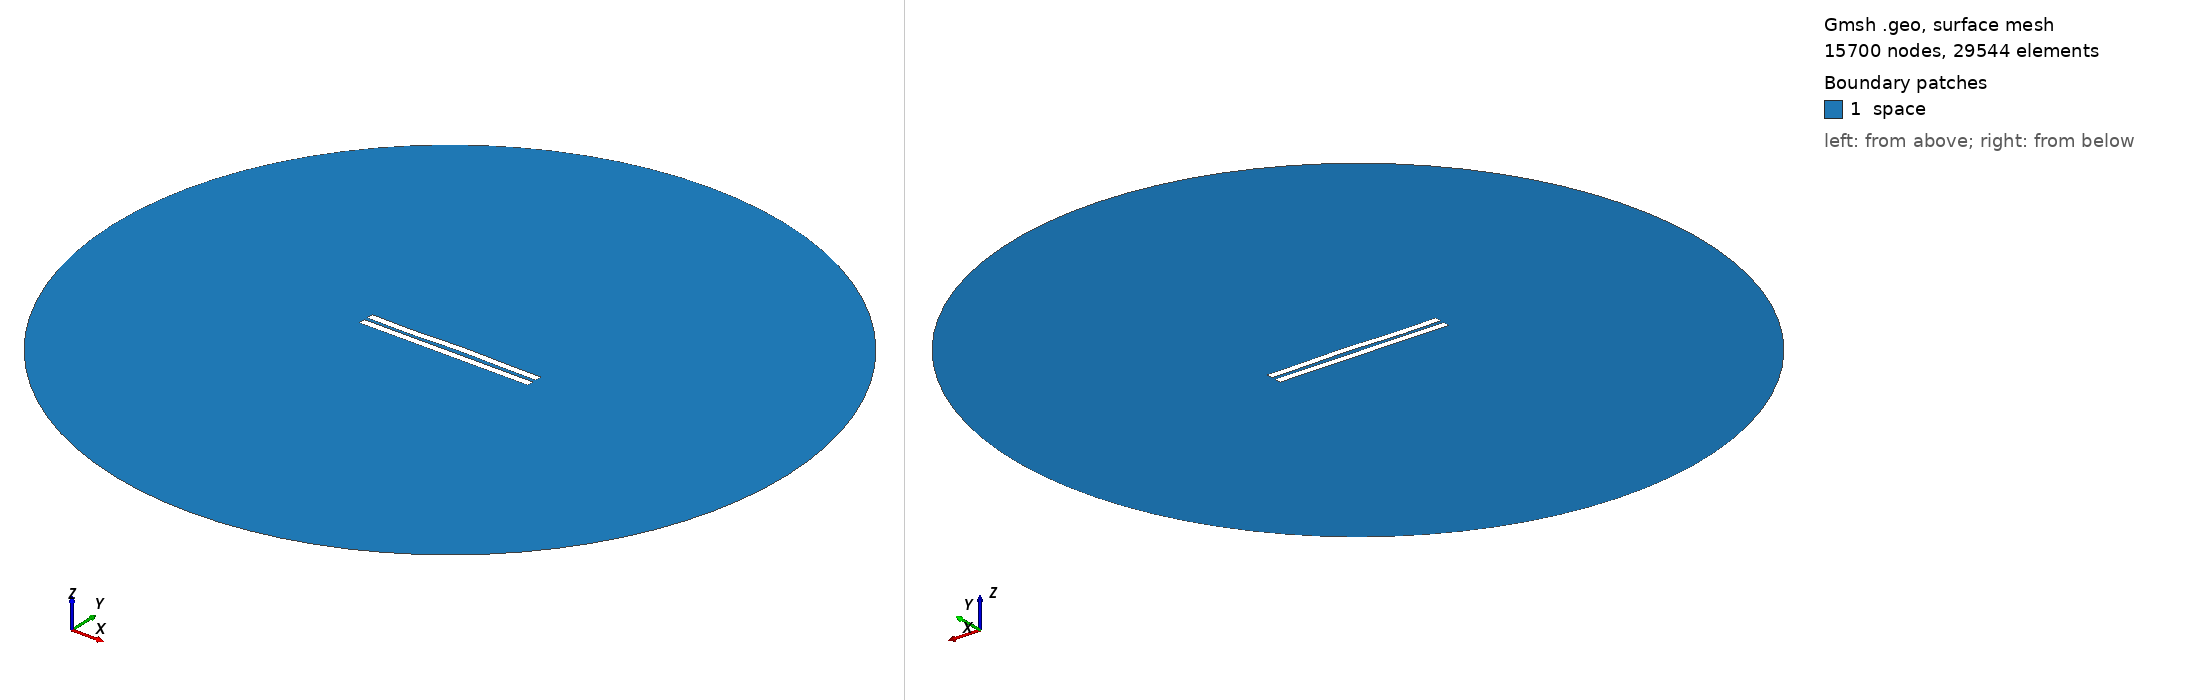

Gmsh geometry script, surface-meshed: 15700 nodes, 29544 surface elements. Boundary patches (legend numbers): 1 space. Left view from above one corner, right view from below the opposite corner. Legend entries are the model's physical surfaces. The drawing asked Gmsh for element sizes between 1% and 20% of the model's largest extent; the script's own settings can give other sizes.

=== 316.geo (drawn) ===
//---------------------------------------
// Geometry kernel
//---------------------------------------

SetFactory("OpenCASCADE");



//---------------------------------------
// Parameters of the geometry
//---------------------------------------

// Overetch of the upper plate
overetch = 0.0;

// Distance between the plates
distance = 2.25;

// Discretization over the x axis (for the deformation)
nx = 50; 

// Length of the plate
L = 100 - overetch; 

// Number of modes
n = 4; 

// 1st mode coefficient
coeff(1) = 0.15;
beta(1) = 0.596864 * 3.1415926535 / L;

// 2nd mode coefficient
coeff(2) = 0.15;
beta(2) = 1.49418 * 3.1415926535 / L;

// 3rd mode coefficient
coeff(3) = -0.15;
beta(3) = 2.50025 * 3.1415926535 / L;

// 4th mode coefficient
coeff(4) = -0.15;
beta(4) = 3.49999 * 3.1415926535 / L;



//---------------------------------------
// Upper plate (deformed rectangle)
//---------------------------------------

// Coordiantes of the upper plate
xmin = -50;
xmax = 50 - overetch;

// Height of the upper plate
yheight = 4 - 2 * overetch;

// Indexes of the points
UpperID[] = {};
LowerID[] = {};
LeftID[] = {};
RightID[] = {};

// Point index
p = 1;

// Horizontal edges
For i In {1:nx}
    x = xmin + (i-1)*(xmax - xmin)/(nx-1);

    y_bottom = distance / 2 + overetch;
    For j In {1:n}
        C = (Cosh(beta(j)*L) + Cos(beta(j)*L)) / (Sinh(beta(j)*L) + Sin(beta(j)*L));
        y_bottom  = y_bottom + coeff(j) * (Cosh(beta(j)*(x+50)) - Cos(beta(j)*(x+50)) - C * (Sinh(beta(j)*(x+50)) - Sin(beta(j)*(x+50))));
    EndFor

    y_top = y_bottom + yheight;

    Point(p) = {x, y_top, 0, 1.0};
    UpperID[i] = p;
    p = p + 1;

    Point(p) = {x, y_bottom, 0, 1.0};
    LowerID[i] = p;
    p = p + 1;
EndFor

// Create point lists
UpperPts[] = {}; LowerPts[] = {};
For i In {1:nx}
  UpperPts[] += {UpperID[i]};
  LowerPts[] += {LowerID[i]};
EndFor

// Build splines
Spline(1) = {UpperPts[]};
Spline(2) = {LowerPts[]};
Line(3) = {LowerPts[nx-1], UpperPts[nx-1]};
Line(4) = {LowerPts[0], UpperPts[0]};

// Build the plane surface
Curve Loop(1) = {2, 3, -1, -4};
Plane Surface(1) = {1};



//---------------------------------------
// Lower plate (rectangle)
//---------------------------------------

// Vertices
Point(1001) = {-50, -1, 0, 1.0};
Point(1002) = { 50, -1, 0, 1.0};
Point(1003) = { 50,  -5, 0, 1.0};
Point(1004) = {-50,  -5, 0, 1.0};

// Edges
Line(5) = {1001, 1002};
Line(6) = {1002, 1003};
Line(7) = {1003, 1004};
Line(8) = {1004, 1001};

// Plane surface
Line Loop(2) = {5, 6, 7, 8};
Plane Surface(2) = {2}; 



//---------------------------------------
// Outer (fictious) boundary
//---------------------------------------

// Points
Point(1005) = {0, 0, 0};       // Center
Point(1006) = {200, 0, 0};     // Start point
Point(1007) = {0, 200, 0};     // 90 degrees
Point(1008) = {-200, 0, 0};    // 180 degrees
Point(1009) = {0, -200, 0};    // 270 degrees

// Circle arcs (each needs start, center, end)
Circle(9) = {1006, 1005, 1007};
Circle(10) = {1007, 1005, 1008};
Circle(11) = {1008, 1005, 1009};
Circle(12) = {1009, 1005, 1006};

// Plane surface for the entire domain
Curve Loop(3) = {9, 10, 11, 12};
Surface(3) = {3};

// Subtract the plates from the whole domain to obtain the actual domain where we want to solve the equations
BooleanDifference{ Surface{3}; Delete; }{ Surface{1}; Surface{2}; Delete; }




//---------------------------------------
// Transfinite Lines/Curves
//---------------------------------------

// Set the number of points on the boundaries
r = 12;
d = 0.15;

// Plates
Transfinite Curve {1} = 50*r/4 Using Progression 1;
Transfinite Line {2} = 50*r Using Progression 1;
Transfinite Curve {3, 4} = 2*r Using Progression 1+d;
Transfinite Line {5} = 50*r Using Progression 1;
Transfinite Line {7} = 50*r/4 Using Progression 1;
Transfinite Line {6} = 2*r Using Progression 1+d;
Transfinite Line {8} = 2*r Using Progression 1-d;

// Outer boundary
Transfinite Line {9, 10, 11, 12} = 20 Using Progression 1;



//---------------------------------------
// Physical groups
//---------------------------------------                

// Physical curves (boundaries)
Physical Line("force_segment", 10) = {2};
Physical Line("upper_plate", 11) = {1, 3, 4};
Physical Line("lower_plate", 12) = {5, 6, 7, 8};
Physical Line("boundary", 20) = {9, 10, 11, 12};

// Physical Surfaces
Physical Surface("space", 30) = {3};



//---------------------------------------
// 6. Generate the Mesh
//---------------------------------------

// 2D mesh generation
Mesh 2;
